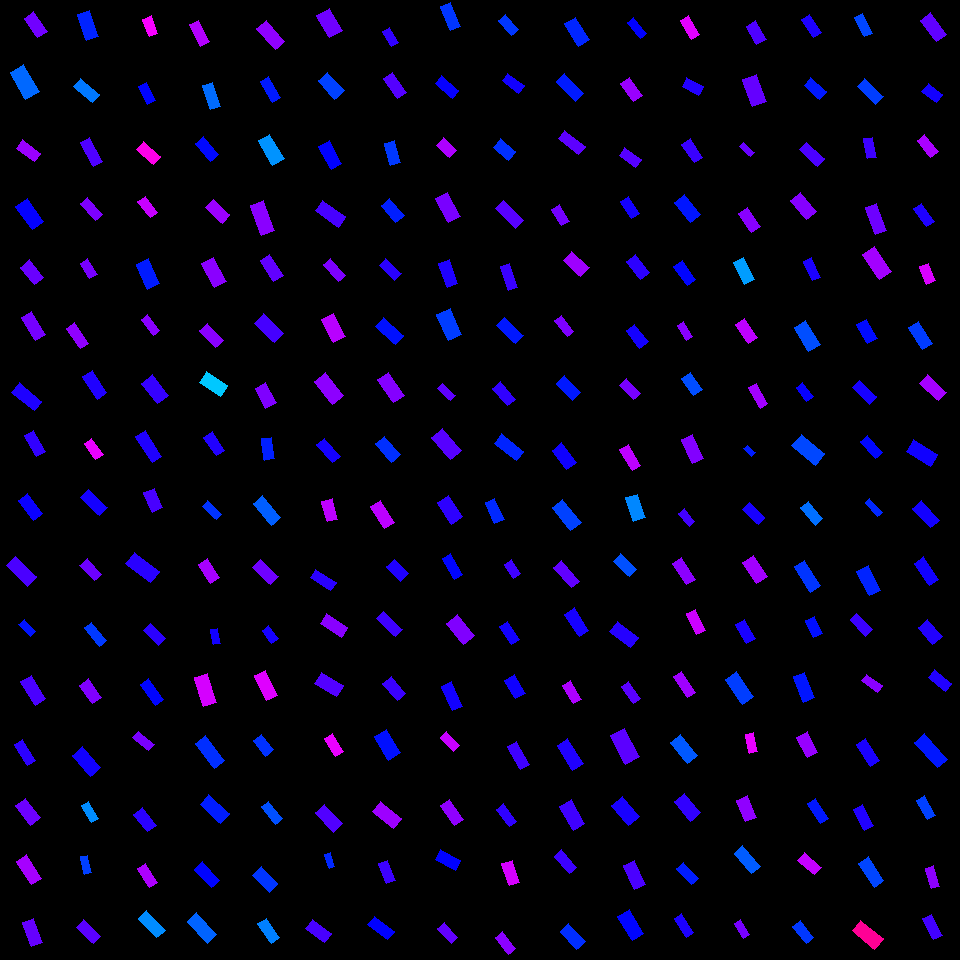

Values plotted in this chart, from the file beside it:
, angleRotated, color, length, logWidthLengthRatio, x, y, centerX, centerY, width, lengthRotatedProjectX, widthRotatedProjectX, lengthRotatedProjectY, widthRotatedProjectY, vertexRightBottom, vertexRightTop, vertexLeftBottom, vertexLeftTop
0, 0.9692, 0.741, 23.57, -0.7316, 35.81, 24.79, 30, 30, 11.34, 13.34, 9.351, 19.44, 6.419, (47, 31), (37, 37), (33, 11), (24, 18)
1, 1.048, 0.5986, 30.76, -0.6749, 24.69, 81.77, 30, 90, 15.66, 15.35, 13.57, 26.65, 7.816, (39, 91), (25, 99), (23, 64), (10, 72)
2, 0.6174, 0.7677, 22.98, -0.8174, 28.46, 150.6, 30, 150, 10.15, 18.74, 5.876, 13.31, 8.275, (40, 153), (34, 161), (22, 139), (16, 148)
3, 0.9586, 0.6696, 28.68, -0.718, 29.87, 213.9, 30, 210, 13.99, 16.49, 11.45, 23.47, 8.04, (43, 221), (32, 229), (27, 198), (15, 206)
4, 0.9002, 0.7354, 22.71, -0.6693, 31.84, 272.4, 30, 270, 11.63, 14.11, 9.112, 17.79, 7.228, (43, 277), (34, 284), (29, 259), (20, 267)
5, 1.017, 0.7434, 26.46, -0.8061, 33.15, 325.9, 30, 330, 11.82, 13.91, 10.05, 22.51, 6.213, (45, 334), (35, 340), (31, 311), (21, 317)
6, 0.6832, 0.6867, 29.21, -0.8924, 26.7, 396.9, 30, 390, 11.96, 22.65, 7.553, 18.44, 9.279, (41, 401), (34, 410), (19, 382), (11, 392)
7, 1.049, 0.699, 24.54, -0.8672, 34.88, 443.3, 30, 450, 10.31, 12.23, 8.941, 21.28, 5.136, (45, 451), (36, 456), (33, 430), (24, 435)
8, 0.9145, 0.6733, 24.9, -0.8289, 30.4, 507.1, 30, 510, 10.87, 15.19, 8.613, 19.73, 6.633, (42, 513), (33, 520), (27, 493), (18, 500)
9, 0.7643, 0.7155, 30.02, -0.8318, 21.4, 571.2, 30, 570, 13.07, 21.67, 9.043, 20.78, 9.433, (36, 576), (27, 586), (15, 556), (6, 565)
10, 0.8078, 0.6536, 16.79, -0.7866, 27.11, 628.2, 30, 630, 7.645, 11.6, 5.525, 12.13, 5.283, (35, 631), (30, 636), (24, 619), (18, 624)
11, 1.016, 0.7152, 27.41, -0.8207, 33.34, 690.4, 30, 690, 12.07, 14.44, 10.26, 23.3, 6.356, (45, 698), (35, 705), (31, 675), (20, 681)
12, 1.032, 0.696, 24.46, -0.9885, 24.88, 752.4, 30, 750, 9.101, 12.54, 7.813, 21, 4.668, (35, 760), (27, 765), (22, 739), (14, 744)
13, 0.8955, 0.7376, 24.54, -0.6945, 27.9, 811.7, 30, 810, 12.25, 15.34, 9.563, 19.15, 7.658, (40, 817), (30, 825), (25, 798), (15, 805)
14, 0.9913, 0.7756, 28.23, -0.8861, 28.91, 869.8, 30, 870, 11.64, 15.46, 9.739, 23.62, 6.373, (41, 878), (31, 884), (26, 854), (16, 861)
15, 1.211, 0.733, 25.96, -0.7684, 32.22, 932.6, 30, 930, 12.04, 9.147, 11.27, 24.29, 4.242, (42, 942), (31, 946), (33, 918), (22, 922)
16, 1.221, 0.6433, 27.5, -0.7876, 88.07, 25.58, 90, 30, 12.51, 9.415, 11.75, 25.84, 4.283, (98, 36), (86, 40), (89, 10), (77, 14)
17, 0.6997, 0.5882, 25.23, -0.8336, 86.55, 90.49, 90, 90, 10.96, 19.3, 7.059, 16.25, 8.387, (99, 94), (92, 102), (80, 78), (73, 86)
18, 1.086, 0.7187, 27.07, -0.9628, 91.67, 152, 90, 150, 10.33, 12.62, 9.142, 23.94, 4.818, (102, 161), (93, 166), (89, 137), (80, 142)
19, 0.8545, 0.7487, 22.52, -0.846, 91.34, 209, 90, 210, 9.663, 14.79, 7.288, 16.98, 6.345, (102, 214), (95, 220), (87, 197), (80, 203)
20, 1.032, 0.7449, 17.81, -0.6952, 88.7, 268.8, 90, 270, 8.889, 9.144, 7.628, 15.29, 4.563, (97, 274), (89, 278), (87, 258), (80, 263)
21, 0.9649, 0.7607, 24.81, -0.969, 77.25, 335.8, 90, 330, 9.414, 14.13, 7.738, 20.39, 5.361, (88, 343), (80, 348), (74, 322), (66, 328)
22, 0.9916, 0.688, 27.11, -0.8366, 94.56, 384.7, 90, 390, 11.74, 14.84, 9.828, 22.69, 6.428, (106, 392), (97, 399), (92, 370), (82, 376)
23, 0.9458, 0.8198, 20.2, -0.8054, 93.62, 449.2, 90, 450, 9.027, 11.82, 7.321, 16.38, 5.282, (103, 454), (95, 459), (91, 438), (84, 443)
24, 0.7826, 0.68, 26.22, -0.8703, 93.97, 502.6, 90, 510, 10.98, 18.59, 7.743, 18.49, 7.787, (107, 507), (99, 515), (88, 489), (80, 497)
25, 0.8233, 0.7374, 21.23, -0.7612, 90.58, 569.8, 90, 570, 9.916, 14.43, 7.273, 15.57, 6.741, (101, 574), (94, 580), (87, 558), (79, 565)
26, 0.9069, 0.6294, 24.04, -0.9136, 95.43, 634.5, 90, 630, 9.642, 14.81, 7.594, 18.93, 5.941, (106, 640), (99, 646), (91, 622), (84, 627)
27, 0.958, 0.7504, 22.87, -0.7442, 90.65, 691.4, 90, 690, 10.87, 13.15, 8.889, 18.71, 6.25, (101, 697), (92, 703), (88, 678), (79, 685)
28, 0.8589, 0.6783, 27.5, -0.7292, 86.78, 761.3, 90, 750, 13.26, 17.96, 10.04, 20.82, 8.663, (100, 767), (90, 776), (82, 746), (72, 755)
29, 1.04, 0.5748, 20.2, -0.8829, 90.25, 812, 90, 810, 8.354, 10.23, 7.204, 17.42, 4.231, (98, 818), (91, 822), (88, 801), (81, 805)
30, 1.329, 0.6249, 18.12, -0.8882, 86.09, 864.7, 90, 870, 7.457, 4.344, 7.239, 17.6, 1.787, (91, 872), (84, 874), (87, 855), (80, 856)
31, 0.7564, 0.7261, 24.5, -0.8728, 88.52, 931.8, 90, 930, 10.23, 17.82, 7.024, 16.81, 7.443, (100, 936), (93, 943), (83, 919), (76, 927)
32, 1.215, 0.8293, 19, -0.7381, 150.2, 26.35, 150, 30, 9.081, 6.623, 8.511, 17.81, 3.166, (157, 33), (149, 36), (151, 15), (142, 19)
33, 1.125, 0.6647, 20.95, -0.8253, 147, 93.52, 150, 90, 9.178, 9.042, 8.279, 18.9, 3.961, (155, 100), (147, 104), (146, 82), (138, 86)
34, 0.7291, 0.848, 23.02, -0.8223, 148.5, 153, 150, 150, 10.12, 17.17, 6.739, 15.34, 7.544, (160, 156), (153, 164), (143, 141), (136, 149)
35, 0.901, 0.797, 20.43, -0.79, 147.9, 207.1, 150, 210, 9.274, 12.69, 7.27, 16.02, 5.758, (157, 212), (150, 217), (145, 196), (137, 201)
36, 1.139, 0.6496, 27.78, -0.7489, 148, 273.9, 150, 270, 13.14, 11.62, 11.93, 25.23, 5.496, (159, 283), (147, 289), (148, 258), (136, 264)
37, 0.8955, 0.7565, 19.71, -0.927, 150.3, 324.9, 150, 330, 7.799, 12.32, 6.087, 15.38, 4.875, (159, 330), (153, 335), (147, 314), (141, 319)
38, 0.8968, 0.7013, 25.85, -0.6416, 154.8, 389.2, 150, 390, 13.61, 16.14, 10.63, 20.2, 8.495, (168, 395), (157, 403), (152, 374), (141, 383)
39, 1.012, 0.6873, 30.59, -1.009, 148.8, 446.2, 150, 450, 11.15, 16.21, 9.457, 25.94, 5.909, (161, 456), (152, 462), (145, 430), (135, 436)
40, 1.178, 0.7139, 21.25, -0.6622, 153.1, 500.1, 150, 510, 10.96, 8.144, 10.12, 19.63, 4.2, (162, 507), (152, 512), (154, 488), (143, 492)
41, 0.6511, 0.6937, 31.2, -0.7911, 142.6, 567.7, 150, 570, 14.15, 24.82, 8.574, 18.91, 11.25, (159, 571), (150, 582), (134, 552), (125, 563)
42, 0.806, 0.6951, 20.77, -0.7236, 154.5, 634.6, 150, 630, 10.07, 14.38, 7.269, 14.99, 6.976, (165, 638), (158, 645), (150, 623), (143, 630)
43, 0.9266, 0.6638, 25.94, -0.9558, 152, 692, 150, 690, 9.973, 15.58, 7.974, 20.74, 5.989, (163, 699), (155, 705), (148, 678), (140, 684)
44, 0.7018, 0.7462, 20.51, -0.8587, 143.6, 741, 150, 750, 8.69, 15.66, 5.61, 13.24, 6.636, (154, 744), (148, 750), (138, 731), (132, 737)
45, 0.9035, 0.6943, 22.13, -0.7159, 145.1, 819.8, 150, 810, 10.82, 13.7, 8.496, 17.38, 6.694, (156, 825), (147, 831), (142, 807), (133, 814)
46, 1.001, 0.7807, 22.46, -0.8863, 147.6, 875.3, 150, 870, 9.256, 12.12, 7.792, 18.91, 4.995, (157, 882), (149, 887), (145, 863), (137, 868)
47, 0.8243, 0.5747, 26.89, -0.8704, 151.7, 924.2, 150, 930, 11.26, 18.26, 8.267, 19.74, 7.648, (165, 930), (156, 937), (146, 910), (138, 918)
48, 1.121, 0.784, 23.89, -0.8742, 199.6, 33.41, 210, 30, 9.967, 10.4, 8.974, 21.51, 4.337, (209, 41), (200, 46), (198, 20), (189, 24)
49, 1.271, 0.5963, 25.74, -0.8475, 211.5, 95.94, 210, 90, 11.03, 7.612, 10.53, 24.59, 3.262, (220, 106), (210, 109), (212, 82), (202, 85)
50, 0.8898, 0.6614, 23.17, -0.8394, 206.9, 148.9, 210, 150, 10.01, 14.58, 7.775, 18, 6.3, (218, 154), (210, 161), (203, 136), (195, 143)
51, 0.737, 0.768, 22.82, -0.7466, 217.9, 211.3, 210, 210, 10.82, 16.9, 7.27, 15.34, 8.01, (229, 214), (222, 223), (213, 199), (205, 207)
52, 1.088, 0.7569, 27.8, -0.7708, 213.9, 272.6, 210, 270, 12.86, 12.91, 11.39, 24.62, 5.975, (226, 281), (214, 287), (213, 257), (201, 263)
53, 0.8304, 0.7568, 23.76, -0.839, 211.5, 335.4, 210, 330, 10.27, 16.03, 7.581, 17.54, 6.927, (223, 340), (215, 347), (207, 323), (199, 330)
54, 0.576, 0.5354, 24.88, -0.658, 213.6, 384.2, 210, 390, 12.89, 20.87, 7.019, 13.55, 10.81, (227, 385), (220, 396), (206, 371), (199, 382)
55, 0.9722, 0.6885, 22.06, -0.7497, 214.1, 443.9, 210, 450, 10.42, 12.43, 8.61, 18.22, 5.872, (224, 450), (216, 455), (212, 431), (203, 437)
56, 0.7574, 0.6335, 19.65, -0.9082, 212.1, 510.3, 210, 510, 7.923, 14.28, 5.444, 13.5, 5.758, (221, 514), (216, 519), (207, 500), (202, 506)
57, 0.9856, 0.7762, 22.15, -0.7133, 209.4, 570.9, 210, 570, 10.85, 12.23, 9.046, 18.46, 5.994, (219, 577), (210, 583), (207, 558), (198, 564)
58, 1.348, 0.6784, 15.57, -0.7583, 215.3, 636.5, 210, 630, 7.296, 3.444, 7.115, 15.19, 1.613, (220, 643), (213, 644), (217, 628), (210, 629)
59, 1.29, 0.8064, 30.38, -0.8151, 205.5, 690, 210, 690, 13.45, 8.414, 12.92, 29.19, 3.724, (216, 702), (203, 706), (207, 673), (194, 677)
... 196 more rows
